Dataset: archive_png (GitHub, hzyen/digit_and_symbol_recognition). Classes: decimal point, div, equal sign, minus sign, original number, original sign, other number, other sign, plus sign, times.

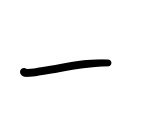
Label: minus sign

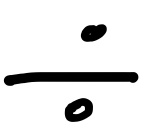
Label: div

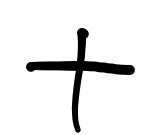
Label: plus sign

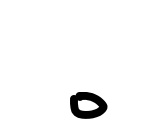
Label: decimal point

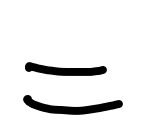
Label: equal sign

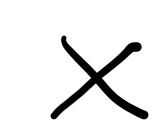
Label: times
